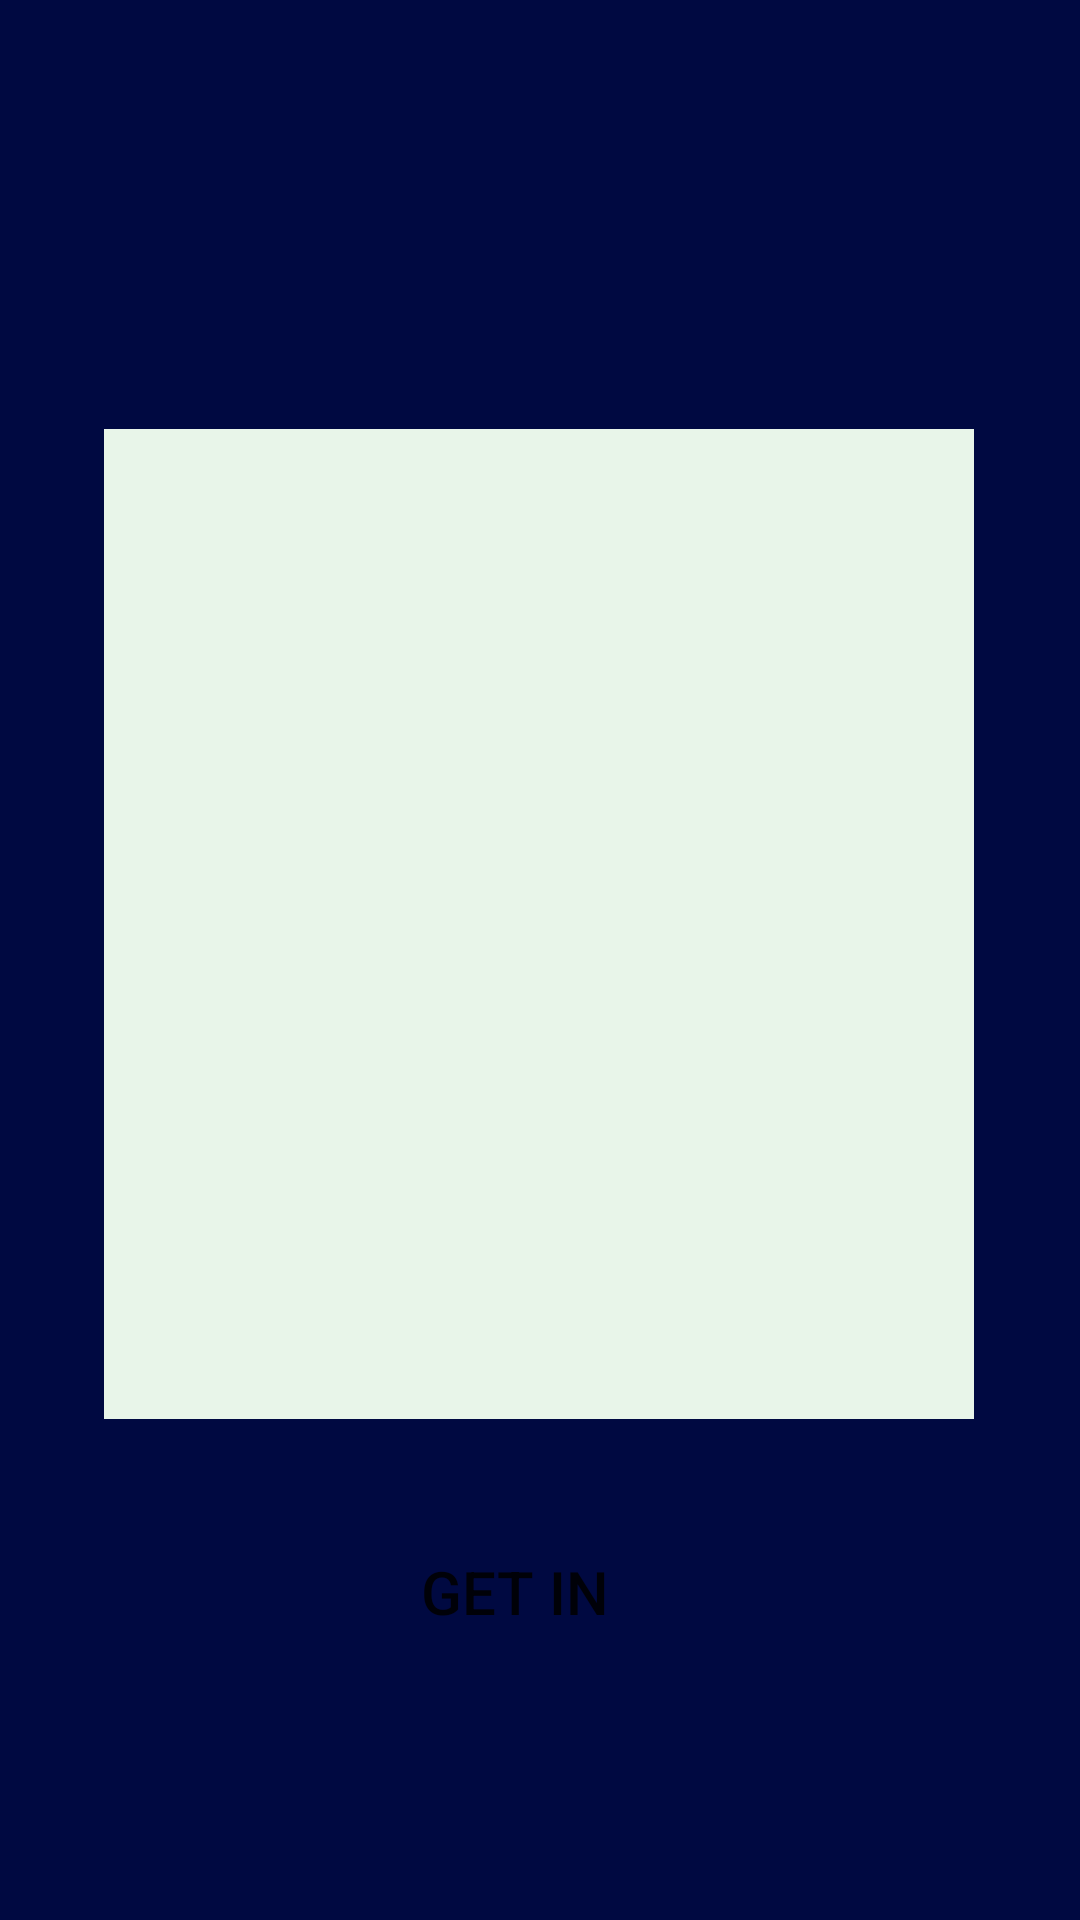

Here is an Android app screen rendered from its layout file. Give the layout XML and the strings, colors and styles it references.
<!-- AndroidManifest.xml: application theme Theme.PulseHealthTracker -->
<!-- res/layout/activity_splash_screen.xml -->
<?xml version="1.0" encoding="utf-8"?>
<androidx.constraintlayout.widget.ConstraintLayout xmlns:android="http://schemas.android.com/apk/res/android"
    xmlns:app="http://schemas.android.com/apk/res-auto"
    xmlns:tools="http://schemas.android.com/tools"
    android:id="@+id/main"
    android:layout_width="match_parent"
    android:layout_height="match_parent"
    android:background="#000941"
    tools:context=".SplashScreen">

    <ImageView
        android:id="@+id/imageView3"
        android:layout_width="290dp"
        android:layout_height="330dp"
        app:layout_constraintBottom_toBottomOf="parent"
        app:layout_constraintEnd_toEndOf="parent"
        app:layout_constraintHorizontal_bias="0.495"
        app:layout_constraintStart_toStartOf="parent"
        app:layout_constraintTop_toTopOf="parent"
        app:layout_constraintVertical_bias="0.461"
        app:srcCompat="@drawable/logo_2nd_bgr" />

    <Button
        android:id="@+id/btn_getS"
        android:layout_width="126dp"
        android:layout_height="66dp"
        android:backgroundTint="#1502F2"
        android:background="@drawable/btn_edit"
        android:text="Get in"
        android:textSize="20sp"
        app:layout_constraintBottom_toBottomOf="parent"
        app:layout_constraintEnd_toEndOf="parent"
        app:layout_constraintHorizontal_bias="0.463"
        app:layout_constraintStart_toStartOf="parent"
        app:layout_constraintTop_toTopOf="parent"
        app:layout_constraintVertical_bias="0.867" />
</androidx.constraintlayout.widget.ConstraintLayout>
<!-- resources referenced by this layout -->
<resources>
  <!-- drawable logo_2nd_bgr (drawable) -->
  <?xml version="1.0" encoding="utf-8"?>
  <shape xmlns:android="http://schemas.android.com/apk/res/android"
      android:shape="rectangle">
      <solid android:color="#E8F5E9" />
  </shape>
  <style name="Theme.PulseHealthTracker" parent="Theme.MaterialComponents.DayNight.NoActionBar">
          
          <item name="colorPrimary">@color/purple_500</item>
          <item name="colorPrimaryVariant">@color/purple_700</item>
          <item name="colorOnPrimary">@color/white</item>
          
          <item name="colorSecondary">@color/teal_200</item>
          <item name="colorSecondaryVariant">@color/teal_700</item>
          <item name="colorOnSecondary">@color/black</item>
          
          <item name="android:statusBarColor">?attr/colorPrimaryVariant</item>
          
      </style>
  <color name="purple_500">#FF6200EE</color>
  <color name="purple_700">#FF3700B3</color>
  <color name="white">#FFFFFFFF</color>
  <color name="teal_200">#FF03DAC5</color>
  <color name="teal_700">#FF018786</color>
  <color name="black">#FF000000</color>
</resources>
